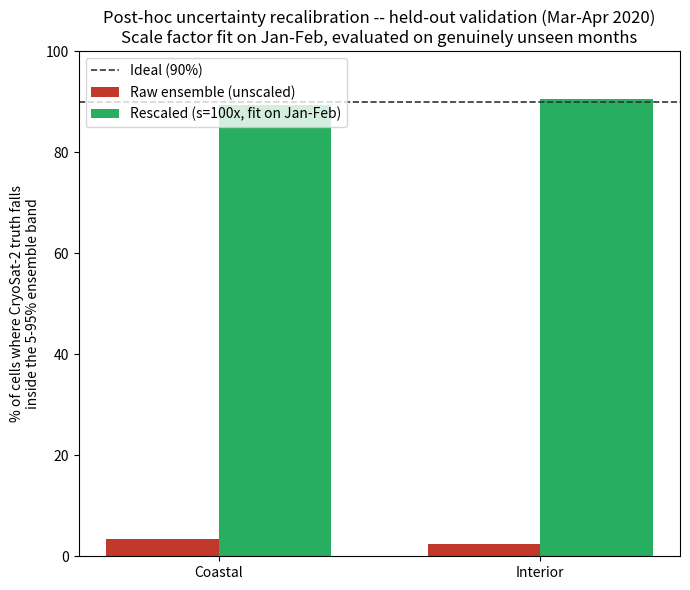

Generate this figure with matplotlib: (Note: this script raises an exception after producing the figure.)
"""
build_advisor_fig12_recalibration.py

Advisor figure 12: the one fully successful fix. A single spread-scaling
factor (fit on Jan-Feb 2020, s=100x) brings ensemble coverage from ~2-3% to
~90% on completely held-out Mar-Apr 2020 -- confirmed out-of-sample, not
just fit to the calibration data. Numbers from
results/PIOMAS_obs_2020/FOSI_recommended_infer_2020_daily_v2_landfixed_5714638.casper-pbs/
cryosat2_validation/test1_recalibration_scale_factors.csv.
"""

import matplotlib
matplotlib.use("Agg")
import matplotlib.pyplot as plt
import numpy as np

OUT_PATH = "/glade/work/skygale/_projects/SeaIceDownscaling/Version5/results/PIOMAS_obs_2020/12_recalibration_success.png"

regions = ["Coastal", "Interior"]
raw_coverage = [3.47, 2.42]
scaled_coverage = [89.30, 90.55]

fig, ax = plt.subplots(figsize=(7, 6))
x = np.arange(len(regions))
w = 0.35
ax.bar(x - w / 2, raw_coverage, width=w, color="#c0392b", label="Raw ensemble (unscaled)")
ax.bar(x + w / 2, scaled_coverage, width=w, color="#27ae60", label="Rescaled (s=100x, fit on Jan-Feb)")
ax.axhline(90, color="#333", linestyle="--", linewidth=1.2, label="Ideal (90%)")
ax.set_xticks(x)
ax.set_xticklabels(regions)
ax.set_ylabel("% of cells where CryoSat-2 truth falls\ninside the 5-95% ensemble band")
ax.set_ylim(0, 100)
ax.set_title("Post-hoc uncertainty recalibration -- held-out validation (Mar-Apr 2020)\n"
             "Scale factor fit on Jan-Feb, evaluated on genuinely unseen months")
ax.legend(loc="upper left")
fig.tight_layout()
fig.savefig(OUT_PATH, dpi=180, bbox_inches="tight")
print("Saved:", OUT_PATH)
